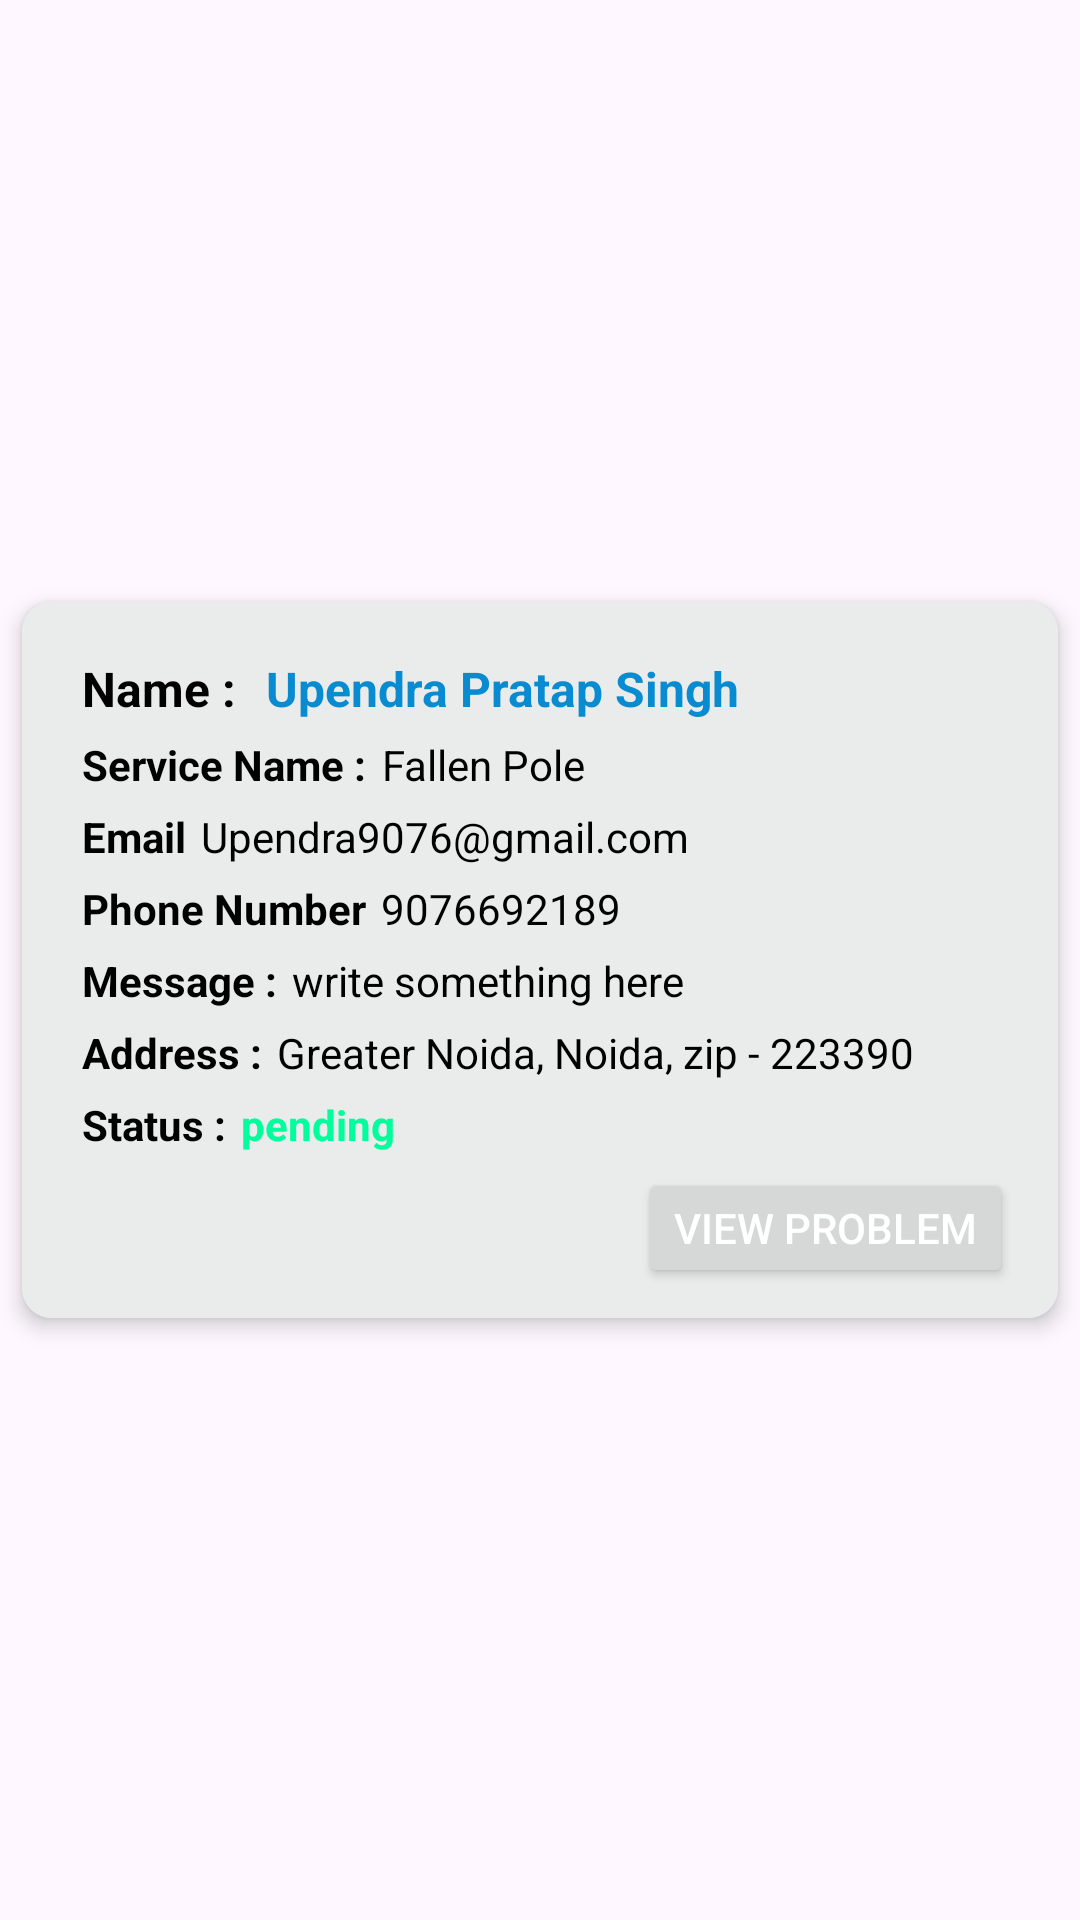

Write the Android layout XML for this screen, with the resource values it uses.
<!-- AndroidManifest.xml: application theme Theme.WaterApp -->
<!-- res/layout/myrequest_adapter.xml -->
<?xml version="1.0" encoding="utf-8"?>
<androidx.constraintlayout.widget.ConstraintLayout xmlns:android="http://schemas.android.com/apk/res/android"
    xmlns:tools="http://schemas.android.com/tools"
    android:layout_width="match_parent"
    android:layout_height="wrap_content"
    xmlns:app="http://schemas.android.com/apk/res-auto">

    <androidx.cardview.widget.CardView
        android:layout_width="0dp"
        android:layout_height="wrap_content"
        android:layout_margin="10dp"
        android:elevation="10dp"
        app:cardElevation="4dp"
        app:cardCornerRadius="10dp"
        app:layout_constraintWidth_percent="0.96"
        app:layout_constraintBottom_toBottomOf="parent"
        app:layout_constraintEnd_toEndOf="parent"
        app:layout_constraintStart_toStartOf="parent"
        app:layout_constraintTop_toTopOf="parent">

        <androidx.constraintlayout.widget.ConstraintLayout
            android:id="@+id/productListConst"
            android:layout_width="match_parent"
            android:padding="10dp"
            android:background="#EAECEB"
            android:layout_height="wrap_content">

            <TextView
                android:id="@+id/servicesName"
                android:layout_width="wrap_content"
                android:layout_height="wrap_content"
                android:layout_marginTop="8dp"
                android:layout_marginStart="10dp"
                android:text="@string/name"
                android:textColor="@color/black"
                android:textStyle="bold"
                android:textSize="16sp"
                app:layout_constraintStart_toStartOf="parent"
                app:layout_constraintTop_toTopOf="parent"/>

            <TextView
                android:id="@+id/servicesText"
                android:layout_width="0dp"
                android:layout_height="wrap_content"
                android:layout_marginStart="10dp"
                android:text="@string/upendra_pratap_singh"
                android:textColor="@color/green"
                android:textSize="16sp"
                android:textStyle="bold"
                app:layout_constraintWidth_percent="0.8"
                app:layout_constraintStart_toEndOf="@+id/servicesName"
                app:layout_constraintTop_toTopOf="@+id/servicesName" />

            <TextView
                android:id="@+id/Dates"
                android:layout_width="wrap_content"
                android:layout_height="wrap_content"
                android:layout_marginTop="5dp"
                android:text="@string/service_name"
                android:textColor="@color/black"
                android:textSize="14sp"
                android:textStyle="bold"
                app:layout_constraintStart_toStartOf="@+id/servicesName"
                app:layout_constraintTop_toBottomOf="@+id/servicesText" />

            <TextView
                android:id="@+id/servicesPrice"
                android:layout_width="0dp"
                android:layout_height="wrap_content"
                android:layout_marginTop="5dp"
                android:layout_marginStart="5dp"
                android:text="@string/fallen_pole"
                android:textColor="@color/black"
                android:textSize="14sp"
                app:layout_constraintWidth_percent="0.68"
                app:layout_constraintStart_toEndOf="@+id/Dates"
                app:layout_constraintTop_toBottomOf="@+id/servicesText" />

            <TextView
                android:id="@+id/emailText"
                android:layout_width="wrap_content"
                android:layout_height="wrap_content"
                android:layout_marginTop="5dp"
                android:text="@string/email"
                android:textColor="@color/black"
                android:textSize="14sp"
                android:textStyle="bold"
                app:layout_constraintStart_toStartOf="@+id/servicesName"
                app:layout_constraintTop_toBottomOf="@+id/servicesPrice" />

            <TextView
                android:id="@+id/emailSupport"
                android:layout_width="0dp"
                android:layout_height="wrap_content"
                android:layout_marginTop="5dp"
                android:layout_marginStart="5dp"
                android:text="@string/upendra9076_gmail_com"
                android:textColor="@color/black"
                android:textSize="14sp"
                app:layout_constraintWidth_percent="0.68"
                app:layout_constraintStart_toEndOf="@+id/emailText"
                app:layout_constraintTop_toBottomOf="@+id/servicesPrice" />

            <TextView
                android:id="@+id/phoneNumberText"
                android:layout_width="wrap_content"
                android:layout_height="wrap_content"
                android:layout_marginTop="5dp"
                android:text="@string/phone_number"
                android:textColor="@color/black"
                android:textSize="14sp"
                android:textStyle="bold"
                app:layout_constraintStart_toStartOf="@+id/emailText"
                app:layout_constraintTop_toBottomOf="@+id/emailSupport" />

            <TextView
                android:id="@+id/phoneNumber"
                android:layout_width="0dp"
                android:layout_height="wrap_content"
                android:layout_marginTop="5dp"
                android:layout_marginStart="5dp"
                android:text="9076692189"
                android:textColor="@color/black"
                android:textSize="14sp"
                app:layout_constraintWidth_percent="0.68"
                app:layout_constraintStart_toEndOf="@+id/phoneNumberText"
                app:layout_constraintTop_toBottomOf="@+id/emailSupport" />

            <TextView
                android:id="@+id/customerPhone"
                android:layout_width="wrap_content"
                android:layout_height="wrap_content"
                android:layout_marginTop="5dp"
                android:text="@string/message"
                android:textColor="@color/black"
                android:textSize="14sp"
                android:textStyle="bold"
                app:layout_constraintStart_toStartOf="@+id/phoneNumberText"
                app:layout_constraintTop_toBottomOf="@+id/phoneNumber" />

            <TextView
                android:id="@+id/servicesNo"
                android:layout_width="wrap_content"
                android:layout_height="wrap_content"
                android:text="@string/write_something_here"
                android:layout_marginStart="5dp"
                android:textColor="@color/black"
                android:textSize="14sp"
                app:layout_constraintStart_toEndOf="@+id/customerPhone"
                app:layout_constraintTop_toTopOf="@+id/customerPhone" />

            <TextView
                android:id="@+id/servicePrice"
                android:layout_width="wrap_content"
                android:layout_height="wrap_content"
                android:layout_marginTop="5dp"
                android:text="@string/address"
                android:textColor="@color/black"
                android:textSize="14sp"
                android:textStyle="bold"
                app:layout_constraintStart_toStartOf="@+id/customerPhone"
                app:layout_constraintTop_toBottomOf="@+id/servicesNo" />

            <TextView
                android:id="@+id/ServPrice"
                android:layout_width="wrap_content"
                android:layout_height="wrap_content"
                android:layout_marginStart="5dp"
                android:text="@string/greater_noida_noida_zip_223390"
                android:textColor="@color/black"
                android:textSize="14sp"
                app:layout_constraintStart_toEndOf="@+id/servicePrice"
                app:layout_constraintTop_toTopOf="@+id/servicePrice" />


            <TextView
                android:id="@+id/customerstatus"
                android:layout_width="wrap_content"
                android:layout_height="wrap_content"
                android:layout_marginTop="5dp"
                android:text="@string/status"
                android:textColor="@color/black"
                android:textSize="14sp"
                android:textStyle="bold"
                app:layout_constraintStart_toStartOf="@+id/servicePrice"
                app:layout_constraintTop_toBottomOf="@+id/ServPrice" />

            <TextView
                android:id="@+id/custStatus"
                android:layout_width="0dp"
                android:layout_height="wrap_content"
                android:layout_marginStart="5dp"
                android:text="@string/pending"
                android:textColor="@color/green_cyan"
                android:textSize="14sp"
                android:textStyle="bold"
                app:layout_constraintTop_toTopOf="@+id/customerstatus"
                app:layout_constraintStart_toEndOf="@+id/customerstatus"
                app:layout_constraintTop_toBottomOf="@+id/servicePrice"
                app:layout_constraintWidth_percent="0.59" />

            <Button
                android:id="@+id/viewImageOfProblem"
                android:layout_width="wrap_content"
                android:layout_height="40dp"
                android:layout_marginTop="5dp"
                android:layout_marginEnd="5dp"
                android:text="@string/view_problem"
                android:textColor="@color/white"
                app:layout_constraintTop_toBottomOf="@+id/custStatus"
                app:layout_constraintEnd_toEndOf="parent"/>

        </androidx.constraintlayout.widget.ConstraintLayout>
    </androidx.cardview.widget.CardView>
</androidx.constraintlayout.widget.ConstraintLayout>
<!-- resources referenced by this layout -->
<resources>
  <color name="black">#FF000000</color>
  <color name="green">#088bd1</color>
  <color name="green_cyan">#00FF9C</color>
  <color name="white">#FFFFFFFF</color>
  <string name="address">Address :</string>
  <string name="email">Email</string>
  <string name="fallen_pole">Fallen Pole</string>
  <string name="greater_noida_noida_zip_223390">Greater Noida, Noida, zip - 223390</string>
  <string name="message">Message :</string>
  <string name="name">Name :</string>
  <string name="pending">pending</string>
  <string name="phone_number">Phone Number</string>
  <string name="service_name">Service Name :</string>
  <string name="status">Status :</string>
  <string name="upendra9076_gmail_com">Upendra9076@gmail.com</string>
  <string name="upendra_pratap_singh">Upendra Pratap Singh</string>
  <string name="view_problem">View Problem</string>
  <string name="write_something_here">write something here</string>
  <style name="Theme.WaterApp" parent="Base.Theme.WaterApp" />
  <style name="Base.Theme.WaterApp" parent="Theme.Material3.DayNight.NoActionBar">
          
          
          <item name="colorPrimary">@color/green</item>
          <item name="colorPrimaryVariant">@color/green</item>
          <item name="colorOnPrimary">@color/black</item>
          
          <item name="colorSecondary">@color/teal_200</item>
          <item name="colorSecondaryVariant">@color/teal_200</item>
          <item name="colorOnSecondary">@color/black</item>
          
          <item name="android:statusBarColor">?attr/colorPrimaryVariant</item>
  
      </style>
  <color name="teal_200">#FF03DAC5</color>
</resources>
